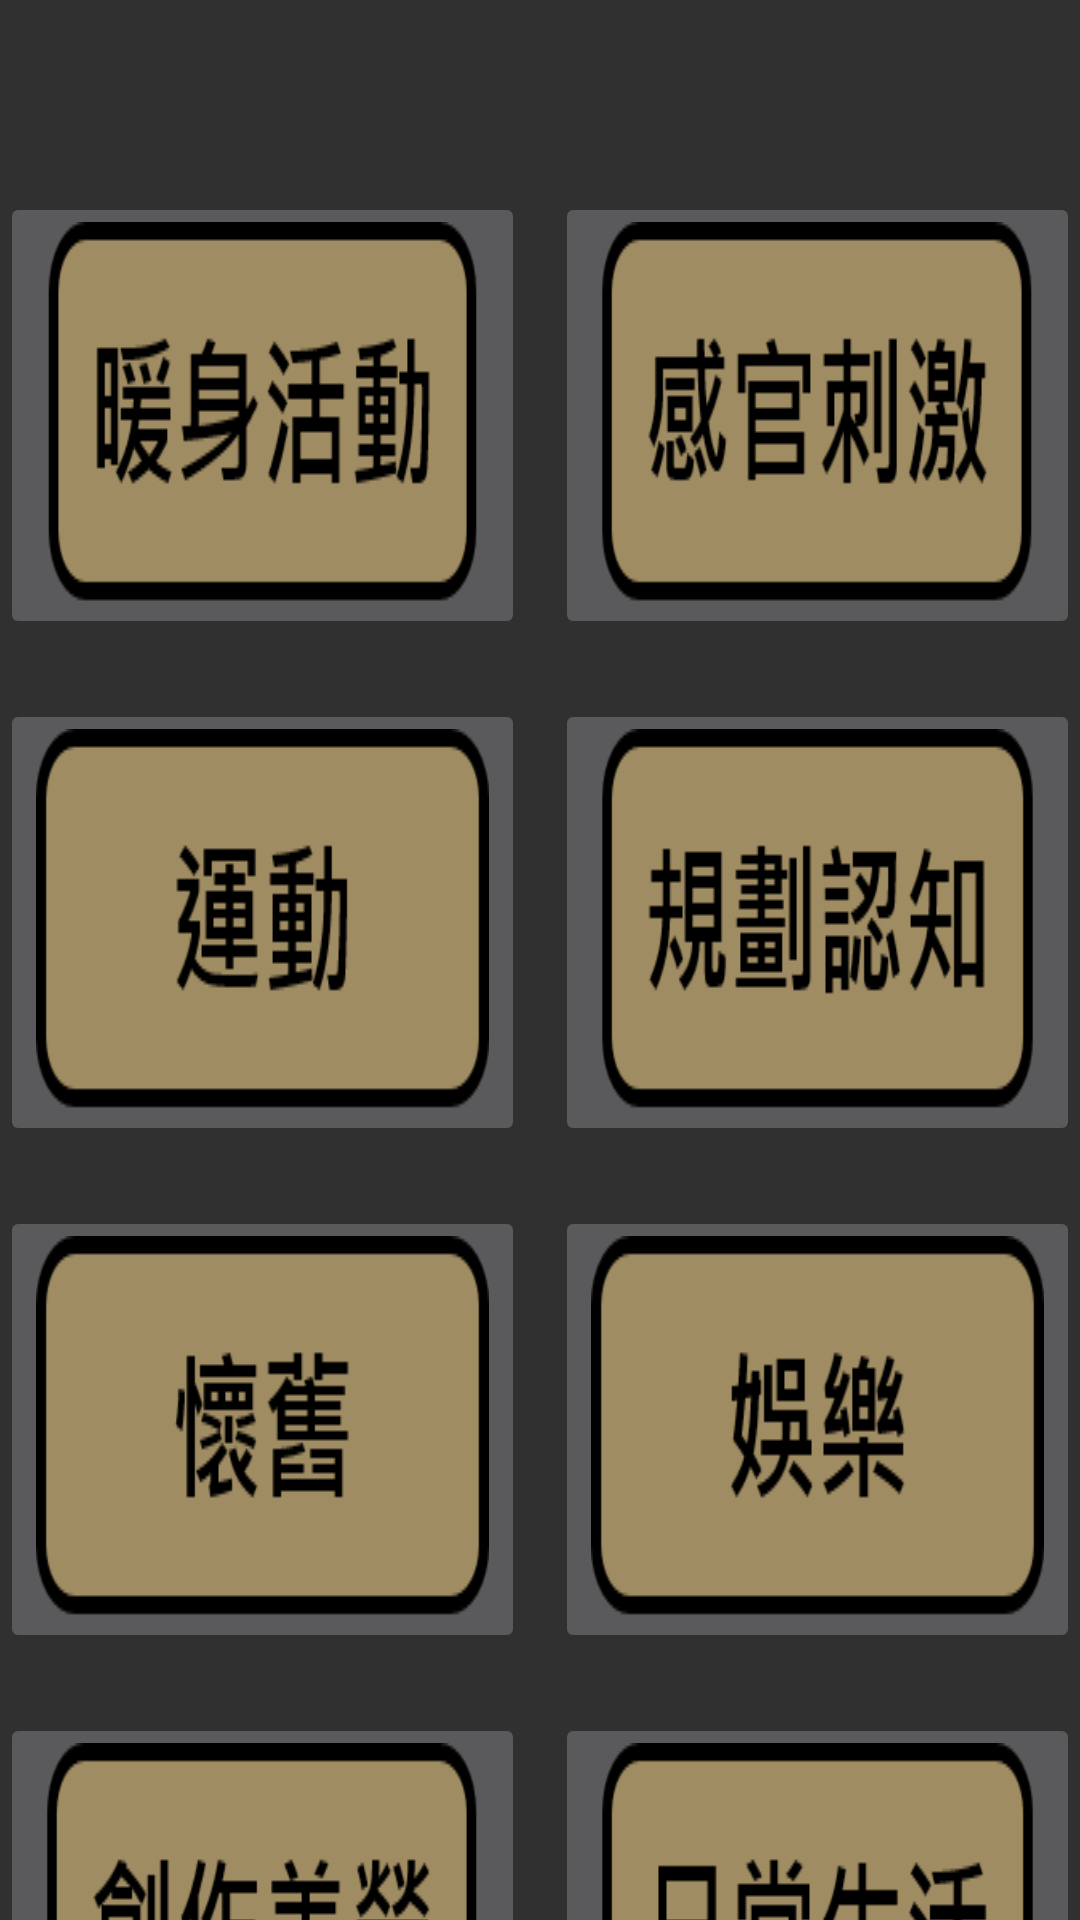

Write the Android layout XML for this screen, with the resource values it uses.
<!-- AndroidManifest.xml: application theme AppTheme -->
<!-- res/layout/social4.xml -->
<?xml version="1.0" encoding="utf-8"?>
<android.support.constraint.ConstraintLayout xmlns:android="http://schemas.android.com/apk/res/android"
    xmlns:app="http://schemas.android.com/apk/res-auto"
    xmlns:tools="http://schemas.android.com/tools"
    android:layout_width="match_parent"
    android:layout_height="match_parent"
    app:layout_behavior="@string/appbar_scrolling_view_behavior"
    tools:context="com.example.gin.elder2.social"
    tools:layout_editor_absoluteY="25dp">


    <ImageButton
        android:id="@+id/imageButton"
        style="@style/Widget.AppCompat.ImageButton"
        android:layout_width="0dp"
        android:layout_height="wrap_content"
        android:layout_marginTop="64dp"
        android:scaleType="fitXY"
        app:layout_constraintEnd_toStartOf="@+id/imageButton6"
        app:layout_constraintStart_toStartOf="parent"
        app:layout_constraintTop_toTopOf="parent"
        app:srcCompat="@drawable/s1" />

    <ImageButton
        android:id="@+id/imageButton6"
        android:layout_width="0dp"
        android:layout_height="wrap_content"
        android:layout_marginStart="10dp"
        android:layout_marginTop="64dp"
        android:scaleType="fitXY"
        app:layout_constraintEnd_toEndOf="parent"
        app:layout_constraintStart_toEndOf="@+id/imageButton"
        app:layout_constraintTop_toTopOf="parent"
        app:srcCompat="@drawable/s2" />

    <ImageButton
        android:id="@+id/imageButton7"
        style="@style/Widget.AppCompat.ImageButton"
        android:layout_width="0dp"
        android:layout_height="wrap_content"
        android:layout_marginEnd="10dp"
        android:layout_marginTop="20dp"
        android:scaleType="fitXY"
        app:layout_constraintEnd_toStartOf="@+id/imageButton8"
        app:layout_constraintStart_toStartOf="parent"
        app:layout_constraintTop_toBottomOf="@+id/imageButton"
        app:srcCompat="@drawable/s3" />

    <ImageButton
        android:id="@+id/imageButton8"
        android:layout_width="0dp"
        android:layout_height="wrap_content"
        android:layout_marginTop="20dp"
        android:scaleType="fitXY"
        app:layout_constraintEnd_toEndOf="parent"
        app:layout_constraintStart_toEndOf="@+id/imageButton7"
        app:layout_constraintTop_toBottomOf="@+id/imageButton"
        app:srcCompat="@drawable/s4" />

    <ImageButton
        android:id="@+id/imageButton9"
        android:layout_width="0dp"
        android:layout_height="wrap_content"
        android:layout_marginTop="20dp"
        android:scaleType="fitXY"
        app:layout_constraintEnd_toStartOf="@+id/imageButton10"
        app:layout_constraintStart_toStartOf="parent"
        app:layout_constraintTop_toBottomOf="@+id/imageButton7"
        app:srcCompat="@drawable/s5" />

    <ImageButton
        android:id="@+id/imageButton10"
        android:layout_width="0dp"
        android:layout_height="wrap_content"
        android:layout_marginStart="10dp"
        android:layout_marginTop="20dp"
        android:scaleType="fitXY"
        app:layout_constraintEnd_toEndOf="parent"
        app:layout_constraintStart_toEndOf="@+id/imageButton9"
        app:layout_constraintTop_toBottomOf="@+id/imageButton8"
        app:srcCompat="@drawable/s6" />

    <ImageButton
        android:id="@+id/imageButton11"
        android:layout_width="0dp"
        android:layout_height="wrap_content"
        android:layout_marginEnd="10dp"
        android:layout_marginTop="20dp"
        android:scaleType="fitXY"
        app:layout_constraintEnd_toStartOf="@+id/imageButton12"
        app:layout_constraintStart_toStartOf="parent"
        app:layout_constraintTop_toBottomOf="@+id/imageButton9"
        app:srcCompat="@drawable/s7" />

    <ImageButton
        android:id="@+id/imageButton12"
        android:layout_width="0dp"
        android:layout_height="wrap_content"
        android:layout_marginTop="20dp"
        android:scaleType="fitXY"
        app:layout_constraintEnd_toEndOf="parent"
        app:layout_constraintStart_toEndOf="@+id/imageButton11"
        app:layout_constraintTop_toBottomOf="@+id/imageButton10"
        app:srcCompat="@drawable/s8" />

    <ImageButton
        android:id="@+id/imageButton13"
        android:layout_width="0dp"
        android:layout_height="wrap_content"
        android:layout_marginEnd="300dp"
        android:layout_marginTop="20dp"
        android:scaleType="fitXY"
        app:layout_constraintEnd_toEndOf="parent"
        app:layout_constraintStart_toStartOf="parent"
        app:layout_constraintTop_toBottomOf="@+id/imageButton11"
        app:srcCompat="@drawable/s9" />

</android.support.constraint.ConstraintLayout>
<!-- resources referenced by this layout -->
<resources>
  <!-- drawable s1: png bitmap (drawable, 4215 bytes) -->
  <!-- drawable s2: png bitmap (drawable, 4412 bytes) -->
  <!-- drawable s3: png bitmap (drawable, 3072 bytes) -->
  <!-- drawable s4: png bitmap (drawable, 4027 bytes) -->
  <!-- drawable s5: png bitmap (drawable, 3002 bytes) -->
  <!-- drawable s6: png bitmap (drawable, 3431 bytes) -->
  <!-- drawable s7: png bitmap (drawable, 4147 bytes) -->
  <!-- drawable s8: png bitmap (drawable, 3309 bytes) -->
  <!-- drawable s9: png bitmap (drawable, 3135 bytes) -->
  <style name="AppTheme" parent="Theme.AppCompat.NoActionBar">
          
          <item name="colorPrimary">@color/colorPrimary</item>
          <item name="colorPrimaryDark">@color/colorPrimaryDark</item>
          <item name="colorAccent">@color/colorAccent</item>
      </style>
  <!-- not gathered from this repository: default colours our renderer supplied (Android Studio template values) -->
  <color name="colorPrimary">#FF6200EE</color>
  <color name="colorPrimaryDark">#FF3700B3</color>
  <color name="colorAccent">#FF03DAC5</color>
</resources>
